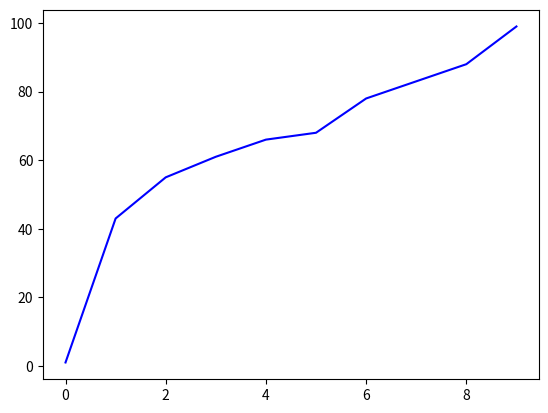

Python code for this plot:
import random
import matplotlib.pyplot as plt
import matplotlib.animation as animation

def bubble_sort(arr):
    n = len(arr)
    for i in range(n-1):
        for j in range(0, n-i-1):
            if arr[j] > arr[j+1]:
                arr[j], arr[j+1] = arr[j+1], arr[j]
    return arr

def visualize_bubble_sort(data):
    fig, ax = plt.subplots()

    x_range = range(len(data))
    line, = ax.plot(x_range, data, 'b-')

    def update(num):
        for i in range(len(data)-1):
            if data[i] > data[i+1]:
                data[i], data[i+1] = data[i+1], data[i]
        line.set_ydata(data)
        return line,

    ani = animation.FuncAnimation(fig, update, frames=range(50), blit=True)

    plt.show()

def main():
    arr = [random.randint(0, 100) for _ in range(10)]
    print("Original array: ", arr)

    sorted_arr = bubble_sort(arr)
    print("Sorted array: ", sorted_arr)

    visualize_bubble_sort(arr)

if __name__ == '__main__':
    main()
